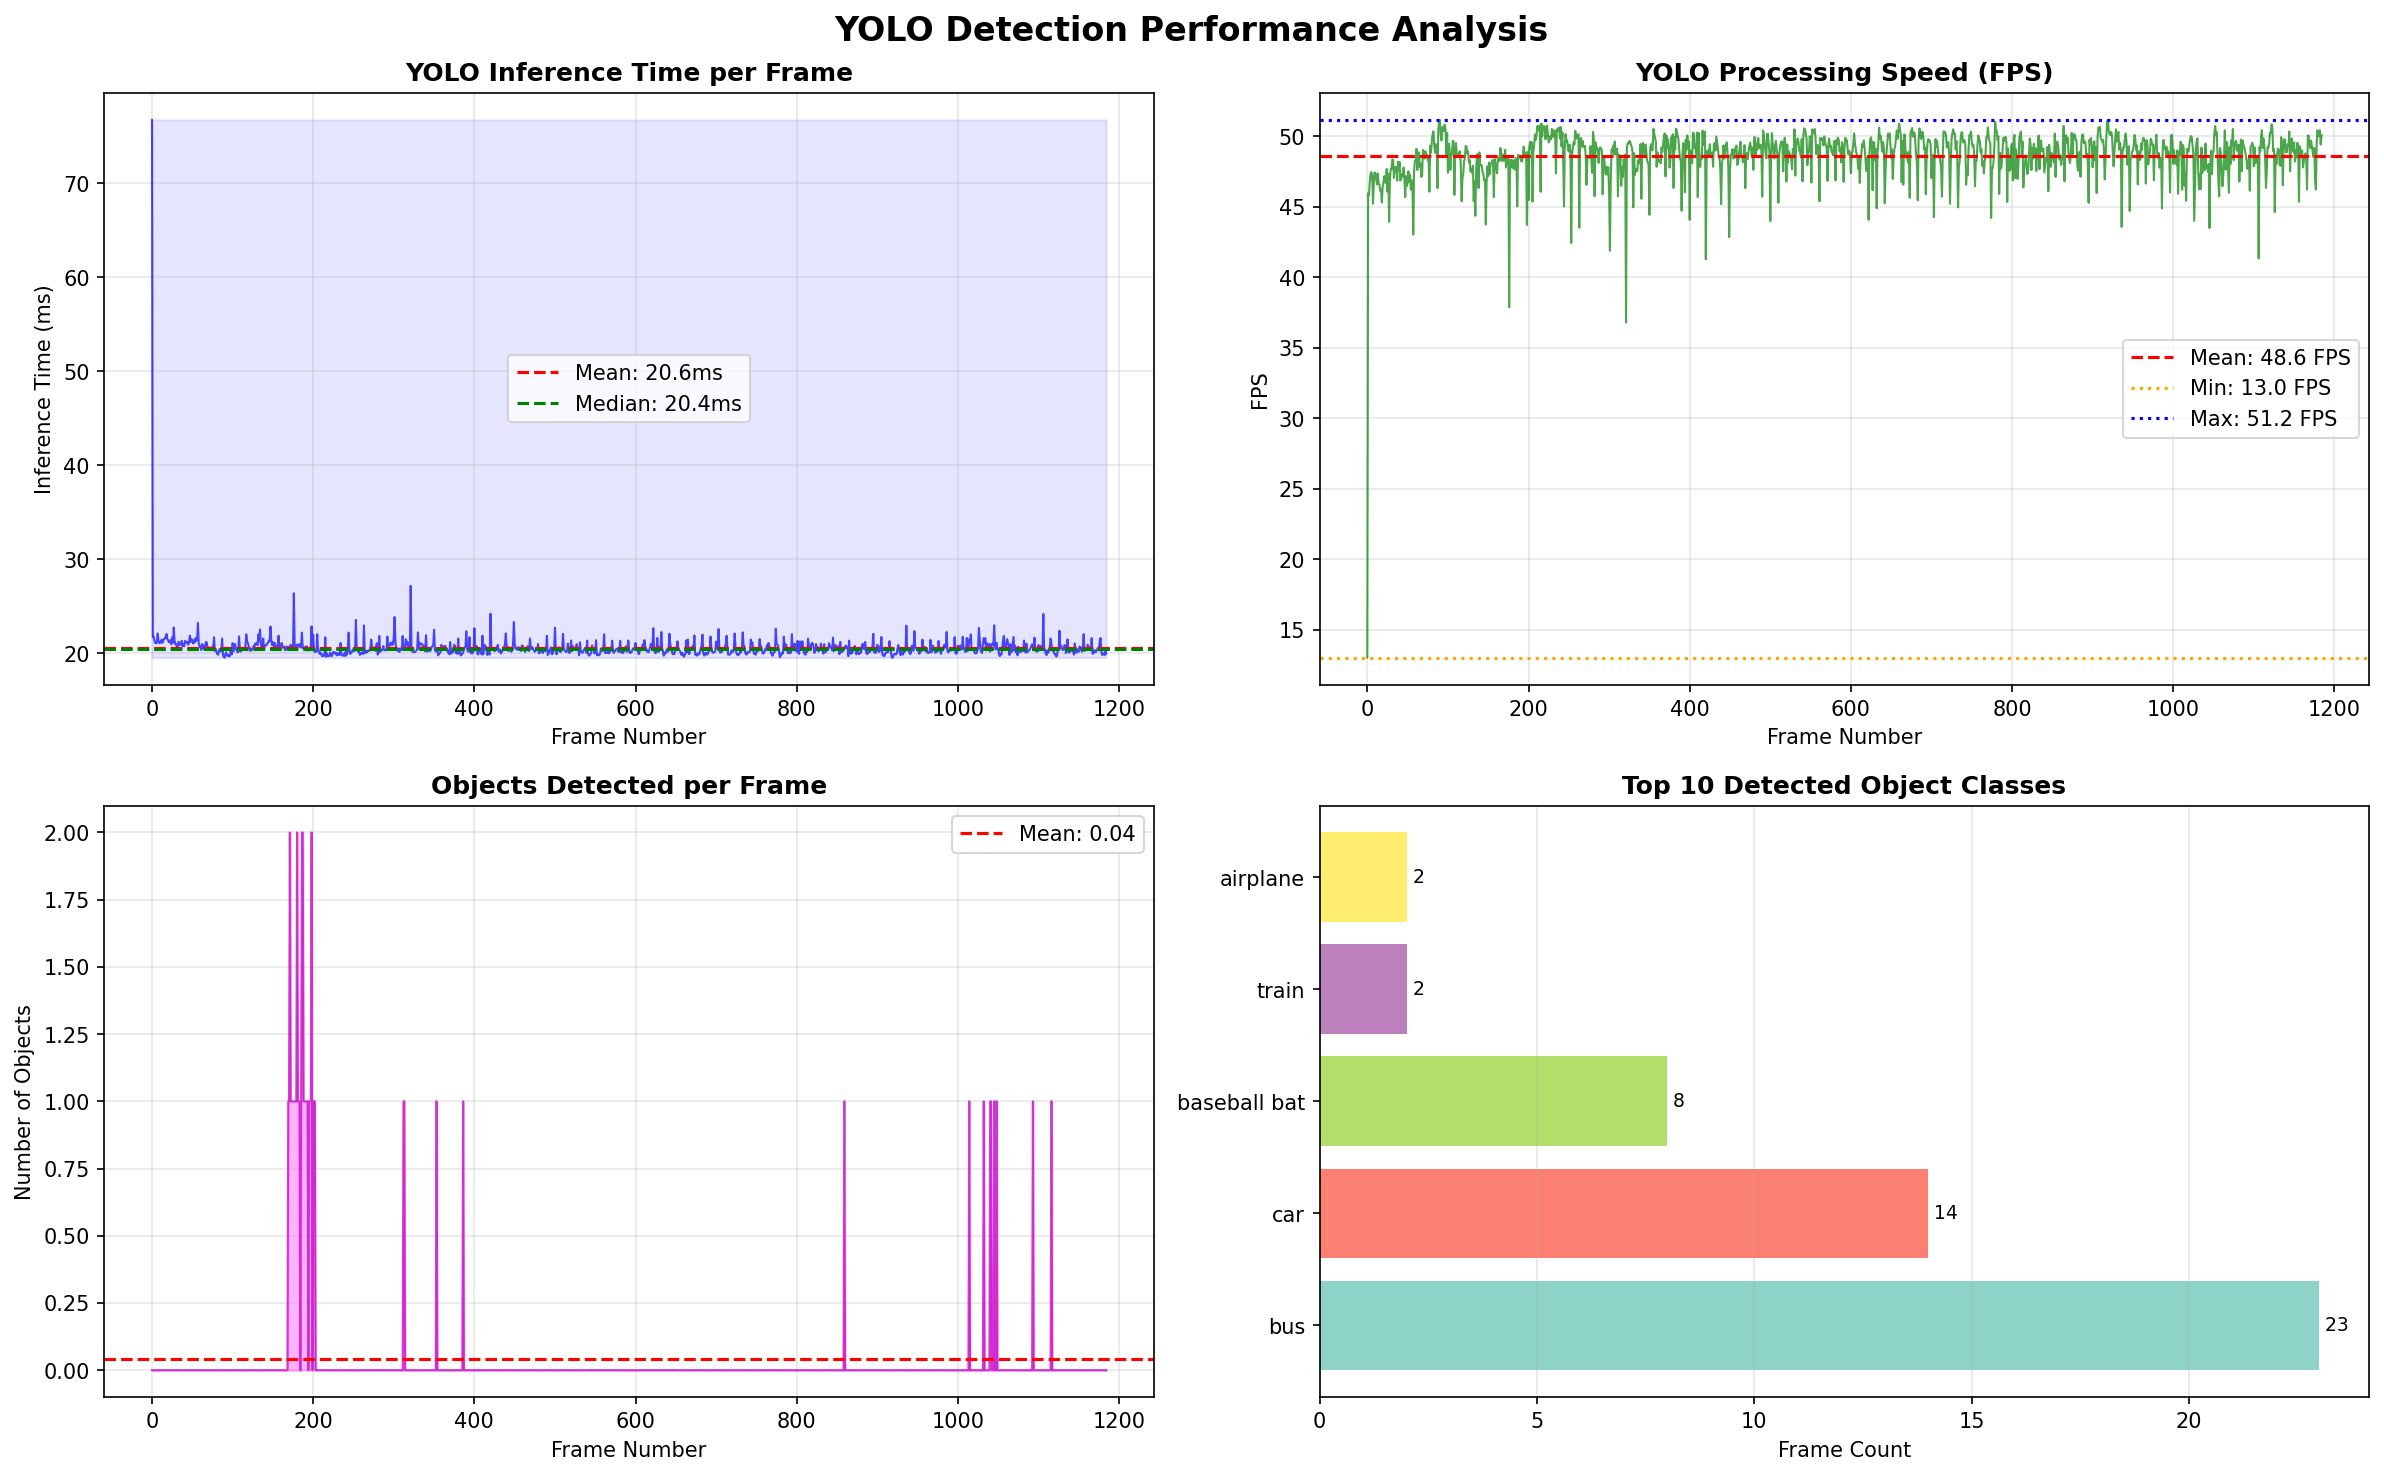

Values plotted in this chart, from the file beside it:
frame, inference_time_ms, num_detections, detected_classes
0, 76.75, 0, 
1, 21.75, 0, 
2, 21.81, 0, 
3, 21.39, 0, 
4, 21.12, 0, 
5, 21.07, 0, 
6, 21.17, 0, 
7, 22.11, 0, 
8, 21.42, 0, 
9, 21.08, 0, 
10, 21.09, 0, 
11, 21.25, 0, 
12, 21.46, 0, 
13, 21.11, 0, 
14, 21.43, 0, 
15, 21.47, 0, 
16, 21.68, 0, 
17, 21.63, 0, 
18, 22.06, 0, 
19, 21.54, 0, 
20, 21.39, 0, 
21, 21.19, 0, 
22, 21.27, 0, 
23, 21.43, 0, 
24, 20.97, 0, 
25, 21.7, 0, 
26, 21.12, 0, 
27, 22.76, 0, 
28, 21.36, 0, 
29, 20.98, 0, 
30, 20.97, 0, 
31, 20.68, 0, 
32, 20.68, 0, 
33, 21.25, 0, 
34, 20.91, 0, 
35, 21.02, 0, 
36, 20.91, 0, 
37, 21.34, 0, 
38, 20.75, 0, 
39, 21, 0, 
40, 20.75, 0, 
41, 21.34, 0, 
42, 21.13, 0, 
43, 21.15, 0, 
44, 21.23, 0, 
45, 20.92, 0, 
46, 21.24, 0, 
47, 21.89, 0, 
48, 21.2, 0, 
49, 21.52, 0, 
50, 21.41, 0, 
51, 21.04, 0, 
52, 21.38, 0, 
53, 21.15, 0, 
54, 21.63, 0, 
55, 21.33, 0, 
56, 21.52, 0, 
57, 23.24, 0, 
58, 21.04, 0, 
59, 20.73, 0, 
... 1,125 more rows
